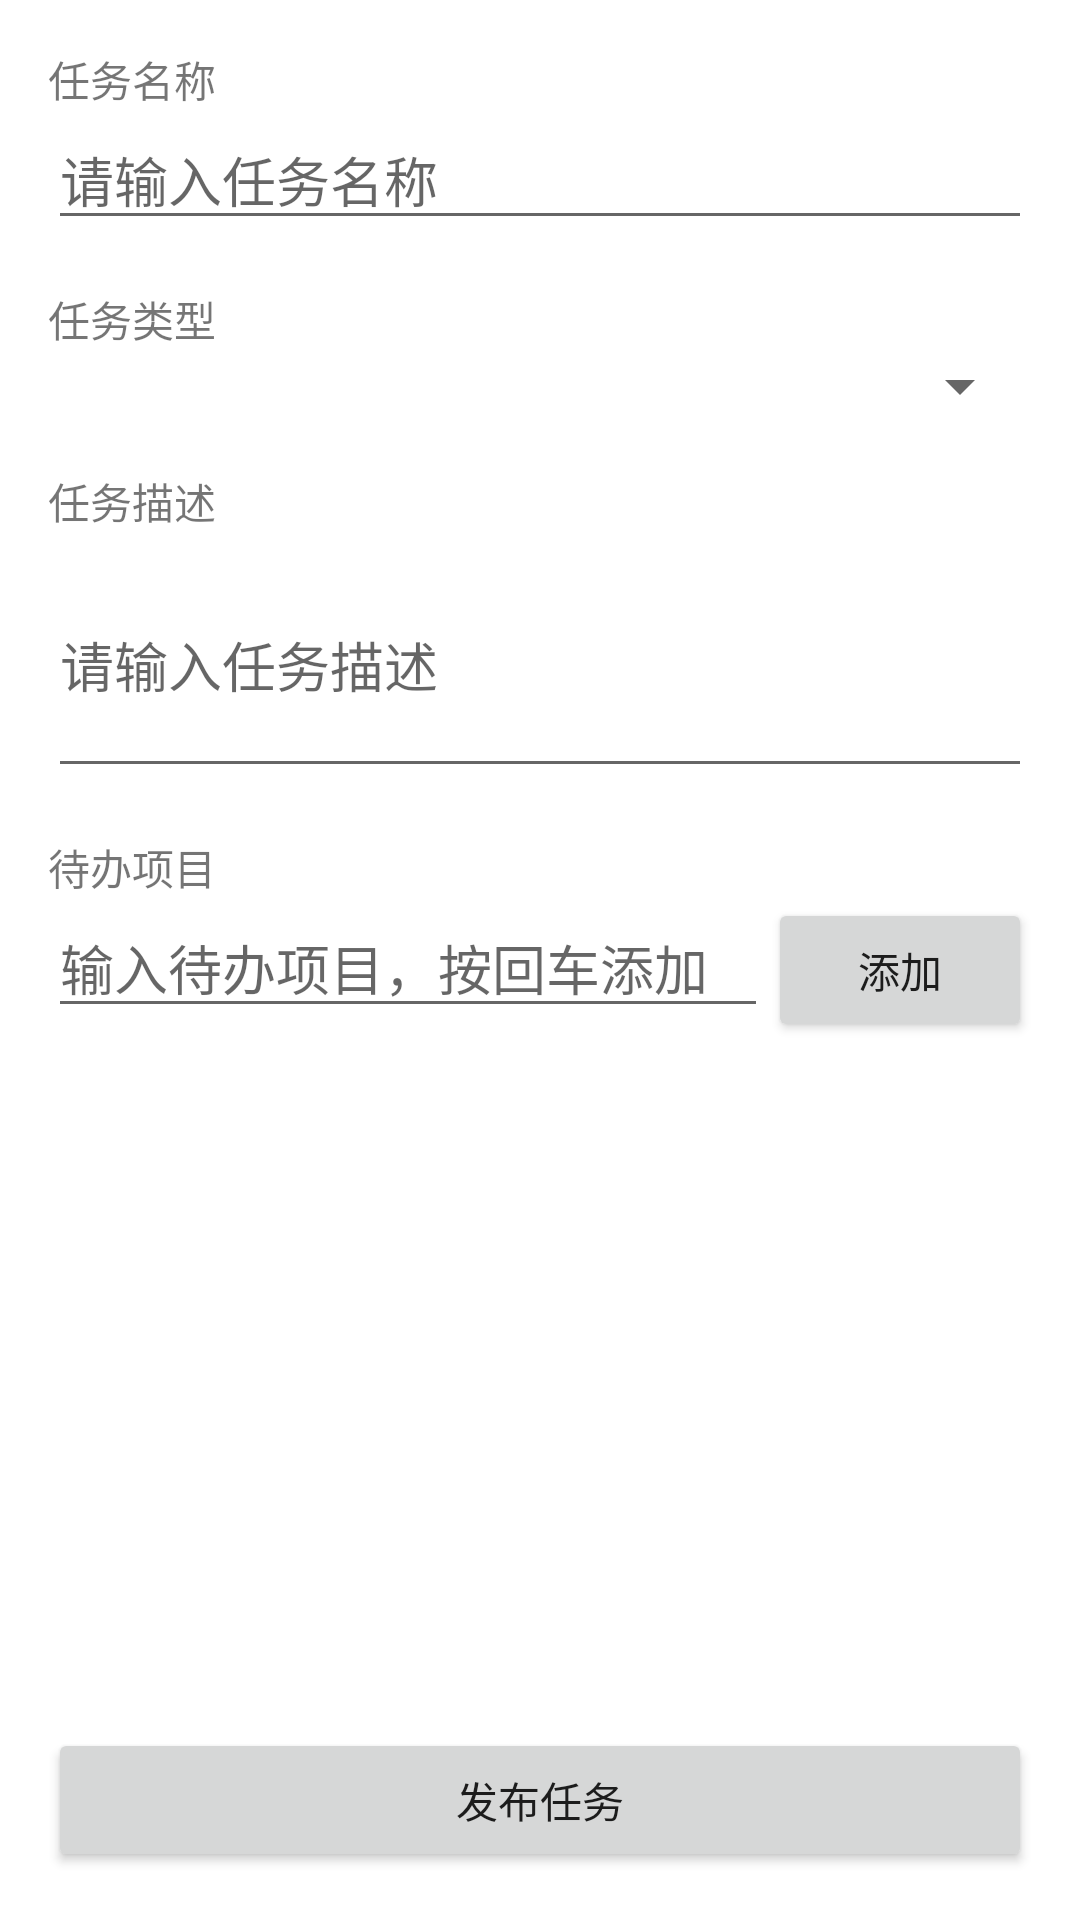

Write the Android layout XML for this screen, with the resource values it uses.
<!-- AndroidManifest.xml: fallback theme Theme.MaterialComponents.DayNight.NoActionBar -->
<!-- res/layout/fragment_publish_task.xml -->
<?xml version="1.0" encoding="utf-8"?>
<androidx.constraintlayout.widget.ConstraintLayout xmlns:android="http://schemas.android.com/apk/res/android"
    xmlns:app="http://schemas.android.com/apk/res-auto"
    android:layout_width="match_parent"
    android:layout_height="match_parent"
    android:padding="16dp">

    
    <TextView
        android:id="@+id/tv_task_name_label"
        android:layout_width="wrap_content"
        android:layout_height="wrap_content"
        android:text="任务名称"
        app:layout_constraintStart_toStartOf="parent"
        app:layout_constraintTop_toTopOf="parent" />

    
    <EditText
        android:id="@+id/et_task_name"
        android:layout_width="0dp"
        android:layout_height="wrap_content"
        android:hint="请输入任务名称"
        app:layout_constraintEnd_toEndOf="parent"
        app:layout_constraintStart_toStartOf="parent"
        app:layout_constraintTop_toBottomOf="@id/tv_task_name_label" />

    
    <TextView
        android:id="@+id/tv_task_type_label"
        android:layout_width="wrap_content"
        android:layout_height="wrap_content"
        android:text="任务类型"
        app:layout_constraintStart_toStartOf="parent"
        app:layout_constraintTop_toBottomOf="@id/et_task_name"
        android:layout_marginTop="16dp" />

    
    <Spinner
        android:id="@+id/sp_task_type"
        android:layout_width="0dp"
        android:layout_height="wrap_content"
        app:layout_constraintEnd_toEndOf="parent"
        app:layout_constraintStart_toStartOf="parent"
        app:layout_constraintTop_toBottomOf="@id/tv_task_type_label" />

    
    <TextView
        android:id="@+id/tv_task_description_label"
        android:layout_width="wrap_content"
        android:layout_height="wrap_content"
        android:text="任务描述"
        app:layout_constraintStart_toStartOf="parent"
        app:layout_constraintTop_toBottomOf="@id/sp_task_type"
        android:layout_marginTop="16dp" />

    
    <EditText
        android:id="@+id/et_task_description"
        android:layout_width="0dp"
        android:layout_height="wrap_content"
        android:hint="请输入任务描述"
        android:minLines="3"
        app:layout_constraintEnd_toEndOf="parent"
        app:layout_constraintStart_toStartOf="parent"
        app:layout_constraintTop_toBottomOf="@id/tv_task_description_label" />

    
    <TextView
        android:id="@+id/tv_todo_items_label"
        android:layout_width="wrap_content"
        android:layout_height="wrap_content"
        android:text="待办项目"
        app:layout_constraintStart_toStartOf="parent"
        app:layout_constraintTop_toBottomOf="@id/et_task_description"
        android:layout_marginTop="16dp" />

    
    <EditText
        android:id="@+id/et_todo_item"
        android:layout_width="0dp"
        android:layout_height="wrap_content"
        android:hint="输入待办项目，按回车添加"
        app:layout_constraintEnd_toStartOf="@id/btn_add_todo"
        app:layout_constraintStart_toStartOf="parent"
        app:layout_constraintTop_toBottomOf="@id/tv_todo_items_label" />

    
    <Button
        android:id="@+id/btn_add_todo"
        android:layout_width="wrap_content"
        android:layout_height="wrap_content"
        android:text="添加"
        app:layout_constraintEnd_toEndOf="parent"
        app:layout_constraintTop_toBottomOf="@id/tv_todo_items_label" />

    
    <androidx.recyclerview.widget.RecyclerView
        android:id="@+id/rv_todo_items"
        android:layout_width="0dp"
        android:layout_height="0dp"
        app:layout_constraintBottom_toTopOf="@id/btn_publish_task"
        app:layout_constraintEnd_toEndOf="parent"
        app:layout_constraintStart_toStartOf="parent"
        app:layout_constraintTop_toBottomOf="@id/et_todo_item" />

    
    <Button
        android:id="@+id/btn_publish_task"
        android:layout_width="0dp"
        android:layout_height="wrap_content"
        android:text="发布任务"
        app:layout_constraintBottom_toBottomOf="parent"
        app:layout_constraintEnd_toEndOf="parent"
        app:layout_constraintStart_toStartOf="parent" />

</androidx.constraintlayout.widget.ConstraintLayout>
<!-- resources referenced by this layout -->
<resources>

</resources>
